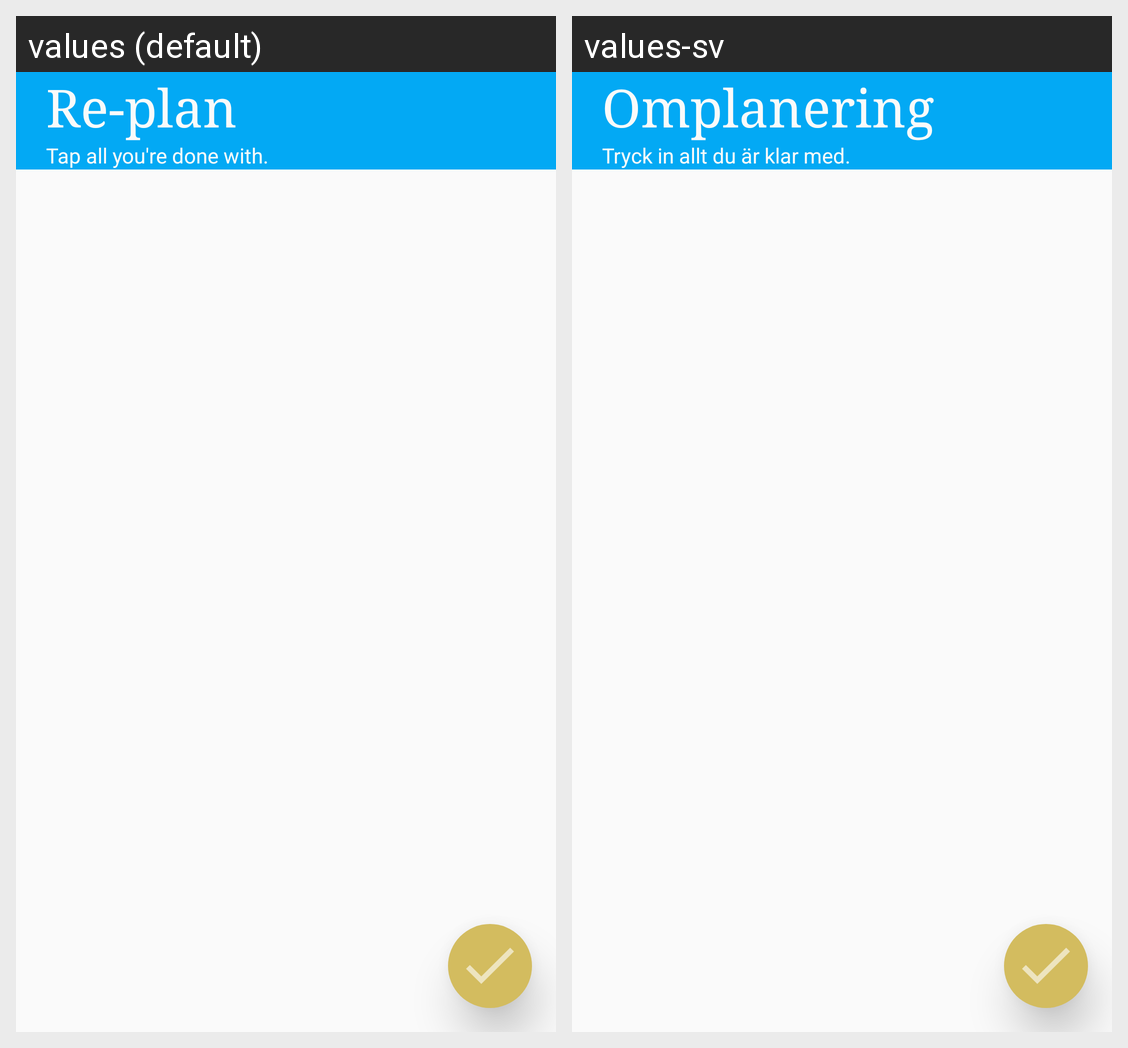

Locale-by-locale string values for the Android screen shown in this grid:
Android screen res/layout/progress_query_fragment.xml rendered under 2 locales, left to right: values (default), values-sv. Device: Nexus 5 (rendered at 1080×1920; each locale shown at half size, 540×960, under a caption strip naming it); theme AppTheme.
Strings drawn on this screen, with the default value and each locale's value (text and hints the layout hard-codes, and strings that could not be matched under every locale, appear in the picture but are not listed):

query_top_label
  values: Re-plan
  values-sv: Omplanering

query_bottom_label
  values: Tap all you're done with.
  values-sv: Tryck in allt du är klar med.
